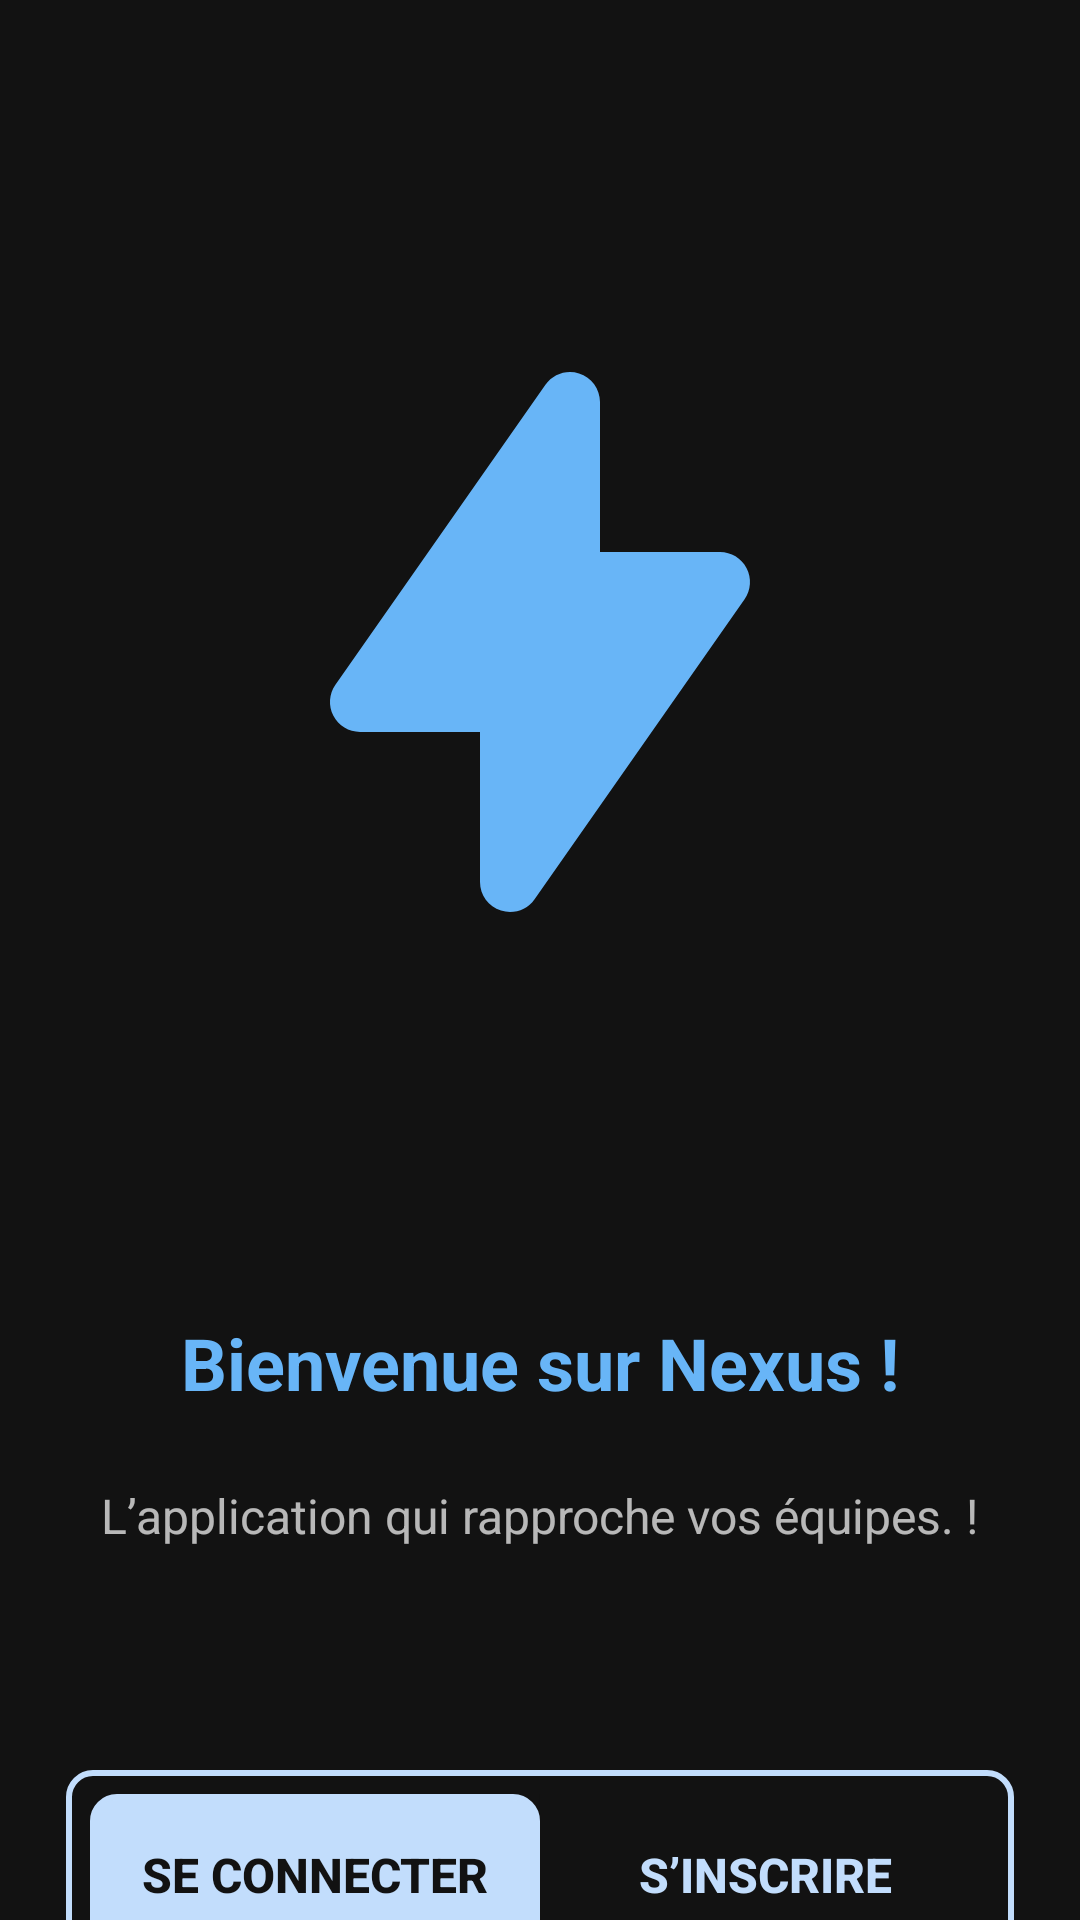

This screen was rendered from an Android layout file. Write that file and the resources it references.
<!-- AndroidManifest.xml: application theme Theme.AppCompat.NoActionBar -->
<!-- res/layout/open_nexus.xml -->
<?xml version="1.0" encoding="utf-8"?>
<androidx.constraintlayout.widget.ConstraintLayout xmlns:android="http://schemas.android.com/apk/res/android"
    android:id="@+id/mainOpen"
    android:layout_width="match_parent"
    android:layout_height="match_parent"
    xmlns:app="http://schemas.android.com/apk/res-auto"
    android:background="@color/S500">

    <ImageView
        android:id="@+id/iconPreLogin"
        android:layout_width="200dp"
        android:layout_height="200dp"
        android:layout_marginTop="114dp"
        android:src="@drawable/logo_nexus"
        app:layout_constraintTop_toTopOf="parent"
        app:layout_constraintLeft_toLeftOf="parent"
        app:layout_constraintRight_toRightOf="parent"/>

    <TextView
        android:id="@+id/titleSecondPreLogin"
        android:layout_width="wrap_content"
        android:layout_height="wrap_content"
        android:layout_marginTop="124dp"
        android:text="Bienvenue sur Nexus !"
        app:layout_constraintTop_toBottomOf="@+id/iconPreLogin"
        android:textSize="24sp"
        android:textStyle="bold"
        app:layout_constraintLeft_toLeftOf="parent"
        app:layout_constraintRight_toRightOf="parent"
        android:textColor="@color/P500"/>

    <TextView
        android:id="@+id/textSecondPreLogin"
        android:layout_width="wrap_content"
        android:layout_height="wrap_content"
        android:layout_marginTop="24dp"
        android:text="L’application qui rapproche vos équipes. !"
        android:textSize="16sp"
        app:layout_constraintTop_toBottomOf="@+id/titleSecondPreLogin"
        app:layout_constraintLeft_toLeftOf="parent"
        app:layout_constraintRight_toRightOf="parent" />

    <LinearLayout
        android:layout_width="wrap_content"
        android:layout_height="wrap_content"
        android:layout_marginTop="74dp"
        android:padding="8dp"
        android:background="@drawable/nexus_button_container"
        app:layout_constraintTop_toBottomOf="@+id/textSecondPreLogin"
        app:layout_constraintLeft_toLeftOf="parent"
        app:layout_constraintRight_toRightOf="parent">

        <Button
            android:id="@+id/login"
            android:layout_width="150dp"
            android:layout_height="wrap_content"
            android:padding="16dp"
            android:text="Se connecter"
            android:textSize="16sp"
            android:textColor="@color/S500"
            android:textStyle="bold"
            android:background="@drawable/nexus_button"/>

        <Button
            android:id="@+id/register"
            android:layout_width="150dp"
            android:layout_height="wrap_content"
            android:padding="16dp"
            android:text="S’inscrire"
            android:textSize="16sp"
            android:textColor="@color/P50"
            android:textStyle="bold"
            android:background="@color/S500"/>

    </LinearLayout>

</androidx.constraintlayout.widget.ConstraintLayout>
<!-- resources referenced by this layout -->
<resources>
  <color name="P50">#C2DDFC</color>
  <color name="P500">#68B5F7</color>
  <color name="S500">#121212</color>
  <!-- drawable logo_nexus (drawable) -->
  <vector xmlns:android="http://schemas.android.com/apk/res/android"
      android:width="32dp"
      android:height="32dp"
      android:viewportWidth="32"
      android:viewportHeight="32">
    <path
        android:pathData="M18.081,1.674C18.747,1.884 19.2,2.502 19.2,3.2V11.2L25.6,11.2C26.197,11.2 26.744,11.532 27.019,12.061C27.295,12.59 27.253,13.229 26.911,13.717L15.711,29.718C15.31,30.29 14.585,30.536 13.919,30.326C13.253,30.116 12.8,29.498 12.8,28.8V20.8H6.4C5.803,20.8 5.256,20.468 4.981,19.939C4.705,19.41 4.747,18.771 5.089,18.282L16.289,2.282C16.69,1.71 17.415,1.464 18.081,1.674Z"
        android:fillColor="#68B5F7"
        android:fillType="evenOdd"/>
  </vector>
  <!-- drawable nexus_button (drawable) -->
  <?xml version="1.0" encoding="utf-8"?>
  <shape xmlns:android="http://schemas.android.com/apk/res/android"
      android:shape="rectangle">
      <solid android:color="@color/P50" />
      <stroke
          android:width="2dp"
          android:color="@color/P50"
          />
      <corners android:radius="8dp" />
  </shape>
  <!-- drawable nexus_button_container (drawable) -->
  <?xml version="1.0" encoding="utf-8"?>
  <shape xmlns:android="http://schemas.android.com/apk/res/android"
      android:shape="rectangle">
      <solid android:background="@drawable/icon_nexus_send" />
      <stroke
          android:width="2dp"
          android:color="@color/P50"
          />
      <corners android:radius="8dp" />
  </shape>
  <!-- drawable icon_nexus_send (drawable) -->
  <vector xmlns:android="http://schemas.android.com/apk/res/android"
      android:width="24dp"
      android:height="24dp"
      android:viewportWidth="24"
      android:viewportHeight="24">
    <path
        android:pathData="M12.015,4L12.015,4A1,1 58.283,0 1,13.013 5.002L12.983,19.002A1,1 0,0 1,11.981 20L11.981,20A1,1 0,0 1,10.983 18.998L11.013,4.998A1,1 58.283,0 1,12.015 4z"
        android:fillColor="#D9D9D9"/>
    <path
        android:pathData="M5,11L19,11A1,1 0,0 1,20 12L20,12A1,1 0,0 1,19 13L5,13A1,1 0,0 1,4 12L4,12A1,1 0,0 1,5 11z"
        android:fillColor="#D9D9D9"/>
  </vector>
</resources>
